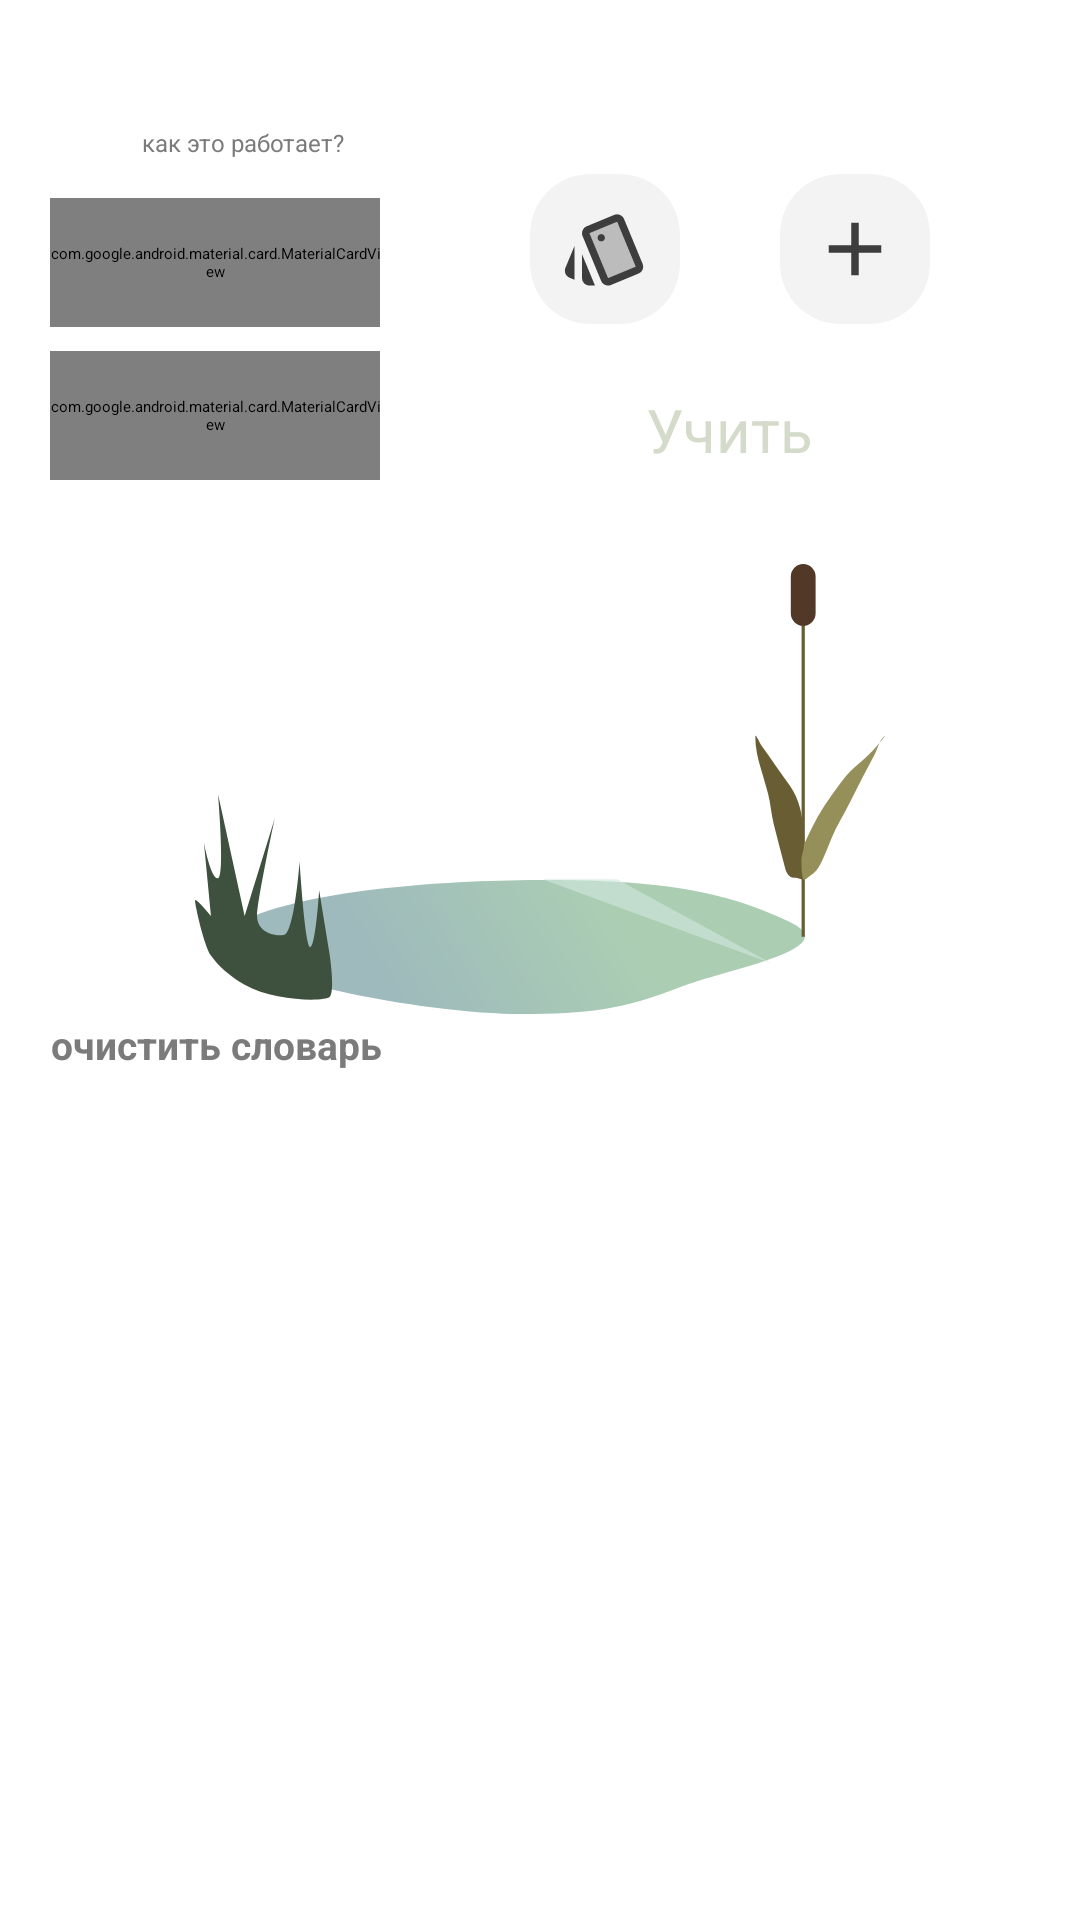

Reconstruct the res/layout file that produces this screen, plus the resources it refers to.
<!-- AndroidManifest.xml: application theme Theme.MyApplication -->
<!-- res/layout/activity_main.xml -->
<?xml version="1.0" encoding="utf-8"?>
<androidx.constraintlayout.widget.ConstraintLayout xmlns:android="http://schemas.android.com/apk/res/android"
    xmlns:app="http://schemas.android.com/apk/res-auto"
    xmlns:tools="http://schemas.android.com/tools"
    android:layout_width="match_parent"
    android:layout_height="match_parent"
    tools:context=".wordtest.ui.LearnWordsActivity"
    android:id="@+id/main_constraint">

    <Button
        android:id="@+id/deleteAll_btn"
        style="@style/Widget.Material3.Button.TextButton"
        android:layout_width="wrap_content"
        android:layout_height="wrap_content"
        android:layout_margin="5dp"
        android:gravity="bottom"
        android:text="очистить словарь"
        android:textAppearance="@style/TextAppearance.AppCompat.Display2"
        android:textColor="@color/light_text"
        android:textSize="13sp"
        android:textStyle="bold"
        app:layout_constraintBottom_toTopOf="@+id/data_list"
        app:layout_constraintStart_toStartOf="parent" />

    <Button
        android:id="@+id/how_works_btn"
        style="@style/Widget.Material3.Button.TextButton"
        android:layout_width="wrap_content"
        android:layout_height="30dp"
        android:text="как это работает?"
        android:textColor="@color/light_text"
        android:textSize="8sp"
        android:textAppearance="@style/Widget.Material3.Button.TextButton"
        app:layout_constraintBottom_toTopOf="@+id/know_cv"
        app:layout_constraintEnd_toEndOf="@+id/know_cv" />

    <com.google.android.material.card.MaterialCardView
        android:id="@+id/know_cv"
        style="@style/Widget.Material3.CardView.Outlined"
        android:layout_width="110dp"
        android:layout_height="43dp"
        app:cardCornerRadius="6dp"
        app:layout_constraintBottom_toTopOf="@id/learn_cv"
        app:layout_constraintLeft_toLeftOf="parent"
        app:layout_constraintTop_toTopOf="@+id/add_word_cv"
        app:layout_constraintRight_toLeftOf="@id/learnint_words_btn"
        app:strokeColor="@color/dark_text">

        <LinearLayout
            android:layout_width="110dp"
            android:layout_height="43dp"
            android:gravity="center|end"
            android:padding="4dp">

            <TextView
                android:id="@+id/amount_know_tv"
                style="@style/TextAppearance.AppCompat.Body2"
                android:layout_width="48dp"
                android:layout_height="40dp"
                android:layout_marginRight="5dp"
                android:gravity="center"
                android:text="41"
                android:textColor="@color/black"
                android:textSize="21sp" />

            <TextView
                android:id="@+id/textView2"
                style="@style/TextAppearance.AppCompat.Display4"
                android:layout_width="wrap_content"
                android:layout_height="26dp"
                android:gravity="bottom"
                android:text="помню"
                android:textColor="@color/black"
                android:textSize="12sp" />

        </LinearLayout>
    </com.google.android.material.card.MaterialCardView>

    <com.google.android.material.card.MaterialCardView
        android:id="@+id/learn_cv"
        style="@style/Widget.Material3.CardView.Outlined"
        android:layout_width="110dp"
        android:layout_height="43dp"
        app:cardCornerRadius="6dp"
        app:layout_constraintBottom_toBottomOf="@+id/learnint_words_btn"
        app:layout_constraintEnd_toEndOf="@+id/know_cv"
        app:layout_constraintStart_toStartOf="@+id/know_cv"
        app:layout_constraintTop_toBottomOf="@id/know_cv"
        app:strokeColor="@color/dark_text">

        <LinearLayout
            android:layout_width="110dp"
            android:layout_height="43dp"
            android:gravity="center|end"
            android:padding="4dp">

            <TextView
                android:id="@+id/amount_learning_tv"
                style="@style/TextAppearance.AppCompat.Body2"
                android:layout_width="48dp"
                android:layout_height="40dp"
                android:layout_marginRight="15dp"
                android:gravity="center"
                android:text="411"
                android:textColor="@color/black"
                android:textSize="21sp" />

            <TextView
                android:id="@+id/ilearn_tv"
                style="@style/TextAppearance.AppCompat.Display4"
                android:layout_width="wrap_content"
                android:layout_height="23dp"
                android:gravity="bottom"
                android:text="учу"
                android:layout_marginLeft="9dp"
                android:textColor="@color/black"
                android:textSize="12sp" />

        </LinearLayout>
    </com.google.android.material.card.MaterialCardView>

    <Button
        android:id="@+id/learnint_words_btn"
        android:layout_width="200dp"
        android:layout_height="50dp"
        android:backgroundTint="@color/dark_button"
        app:cornerRadius="22dp"
        app:layout_constraintBottom_toBottomOf="parent"
        app:layout_constraintEnd_toEndOf="parent"
        app:layout_constraintStart_toEndOf="@id/know_cv"
        app:layout_constraintTop_toTopOf="parent"
        app:layout_constraintVertical_bias="0.2" />

    <ImageView
        android:id="@+id/image_IV"
        android:layout_width="wrap_content"
        android:layout_height="wrap_content"
        android:src="@drawable/good_day"
        app:layout_constraintEnd_toEndOf="parent"
        app:layout_constraintStart_toStartOf="parent"
        app:layout_constraintTop_toBottomOf="@+id/learnint_words_btn"
        android:layout_marginVertical="20dp"/>
    <androidx.recyclerview.widget.RecyclerView
        android:id="@+id/data_list"
        android:layout_width="match_parent"
        android:layout_height="0dp"
        app:layoutManager="androidx.recyclerview.widget.LinearLayoutManager"
        android:layout_marginTop="30dp"
        app:layout_constraintTop_toBottomOf="@id/image_IV"
        app:layout_constraintBottom_toBottomOf="parent" />




    <androidx.cardview.widget.CardView
        android:id="@+id/add_word_cv"
        android:layout_width="50dp"
        android:layout_height="50dp"
        android:backgroundTint="@color/light_button"
        app:cardCornerRadius="20dp"
        android:layout_marginVertical="10dp"
        app:layout_constraintEnd_toStartOf="@id/add_custom_word_cv"
        app:layout_constraintStart_toStartOf="@id/learnint_words_btn"
        app:layout_constraintBottom_toTopOf="@id/learnint_words_btn">

        <ImageButton
            android:id="@+id/add_word_btn"
            style="@style/Widget.Material3.Button.IconButton"
            android:layout_width="match_parent"
            android:layout_height="match_parent"
            android:src="@drawable/style" />
    </androidx.cardview.widget.CardView>

    <androidx.cardview.widget.CardView
        android:id="@+id/add_custom_word_cv"
        android:layout_width="50dp"
        android:layout_height="50dp"
        android:backgroundTint="@color/light_button"
        app:cardCornerRadius="20dp"
        app:layout_constraintBottom_toBottomOf="@+id/add_word_cv"
        app:layout_constraintEnd_toEndOf="@+id/learnint_words_btn"
        app:layout_constraintStart_toEndOf="@id/add_word_cv"
        app:layout_constraintTop_toTopOf="@+id/add_word_cv">

        <ImageButton
            android:id="@+id/add_custom_word_btn"
            style="@style/Widget.Material3.Button.IconButton"
            android:layout_width="match_parent"
            android:layout_height="match_parent"
            android:src="@drawable/plus_add_more" />
    </androidx.cardview.widget.CardView>

    <TextView
        android:id="@+id/textView"
        android:layout_width="wrap_content"
        android:layout_height="wrap_content"
        android:text="@string/Learnword"
        android:textAppearance="@style/TextAppearance.AppCompat.Display4"
        android:textColor="#D5DBCA"
        android:textSize="20sp"

        app:layout_constraintBottom_toBottomOf="@id/learnint_words_btn"
        app:layout_constraintEnd_toEndOf="@id/learnint_words_btn"
        app:layout_constraintStart_toStartOf="@id/learnint_words_btn"
        app:layout_constraintTop_toTopOf="@+id/learnint_words_btn" />




</androidx.constraintlayout.widget.ConstraintLayout>
<!-- resources referenced by this layout -->
<resources>
  <color name="black">#FF000000</color>
  <color name="dark_button">#2F2F2F</color>
  <color name="dark_text">#535353</color>
  <color name="light_button">#F3F3F3</color>
  <color name="light_text">#7B7B7B</color>
  <!-- drawable good_day: vector/xml drawable (drawable, 3338 chars, omitted) -->
  <!-- drawable plus_add_more (drawable) -->
  <vector xmlns:android="http://schemas.android.com/apk/res/android"
      android:width="24dp"
      android:height="24dp"
      android:viewportWidth="24"
      android:viewportHeight="24">
    <group>
      <clip-path
          android:pathData="M0,0h24v24h-24z"/>
      <path
          android:pathData="M19,13H13V19H11V13H5V11H11V5H13V11H19V13Z"
          android:fillColor="#3E3D3D"/>
    </group>
  </vector>
  <!-- drawable style (drawable) -->
  <vector android:height="30dp" android:viewportHeight="24"
      android:viewportWidth="24" android:width="30dp" xmlns:android="http://schemas.android.com/apk/res/android">
      <group>
          <clip-path android:pathData="M0,0h24v24h-24z"/>
          <path android:fillAlpha="0.3" android:fillColor="#3E3D3D"
              android:pathData="M15.22,4.75L7.87,7.79L12.83,19.75L20.18,16.7L15.22,4.75ZM11,10C10.45,10 10,9.55 10,9C10,8.45 10.45,8 11,8C11.55,8 12,8.45 12,9C12,9.55 11.55,10 11,10Z" android:strokeAlpha="0.3"/>
          <path android:fillColor="#3E3D3D" android:pathData="M3.87,11.18L1.44,17.04C1.03,18.06 1.52,19.23 2.53,19.65L3.87,20.21V11.18ZM22.03,15.95L17.07,3.98C16.76,3.23 16.03,2.77 15.26,2.75C15,2.75 14.73,2.79 14.47,2.9L7.1,5.95C6.35,6.26 5.89,6.98 5.87,7.75C5.86,8.02 5.91,8.29 6.02,8.55L10.98,20.52C11.29,21.28 12.03,21.74 12.81,21.75C13.07,21.75 13.33,21.7 13.58,21.6L20.94,18.55C21.96,18.13 22.45,16.96 22.03,15.95ZM12.83,19.75L7.87,7.79L15.22,4.75H15.23L20.18,16.7L12.83,19.75Z"/>
          <path android:fillColor="#3E3D3D" android:pathData="M11,10C11.552,10 12,9.552 12,9C12,8.448 11.552,8 11,8C10.448,8 10,8.448 10,9C10,9.552 10.448,10 11,10Z"/>
          <path android:fillColor="#3E3D3D" android:pathData="M9.33,21.75L5.88,13.41V19.75C5.88,20.85 6.78,21.75 7.88,21.75H9.33Z"/>
      </group>
  </vector>
  <string name="Learnword">Учить</string>
</resources>
